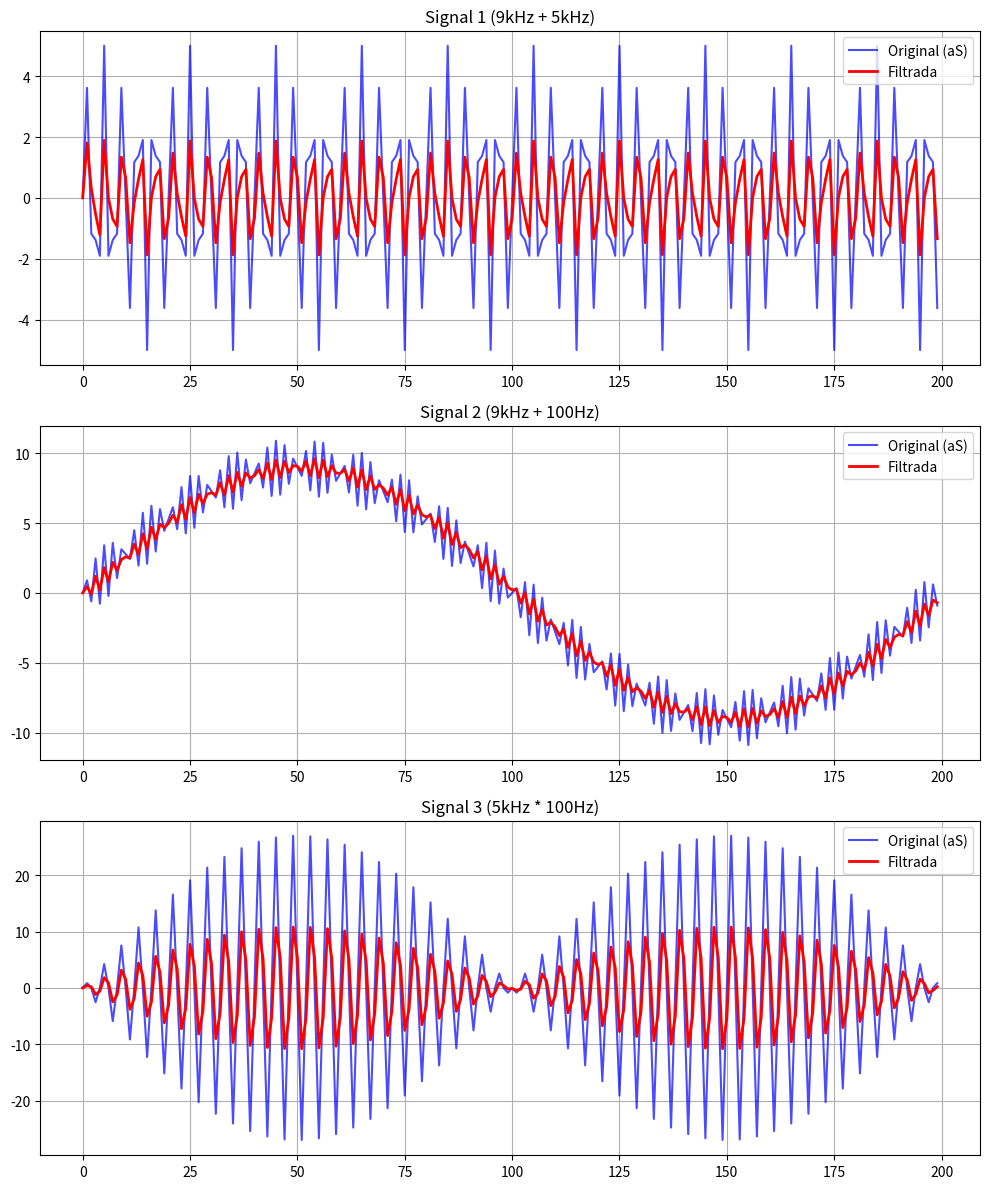

Write the Python code that produced this figure.
import numpy as np
import matplotlib.pyplot as plt

# Configuración de parámetros
FREQ_0 = 9000   # Frecuencia alta [cite: 88]
FREQ_1 = 5000   # Frecuencia media [cite: 88]
FREQ_2 = 100    # Frecuencia baja [cite: 88]
SAMPLE = 20000  # Número de muestras [cite: 89]
S_RATE = 20000.0 # Tasa de muestreo (Hz) 
nMAX = 20000

# 1. Generación de Ondas base
t = np.arange(SAMPLE)
aw = [
    2 * np.sin(2 * np.pi * FREQ_0 * t / S_RATE),
    3 * np.sin(2 * np.pi * FREQ_1 * t / S_RATE),
    9 * np.sin(2 * np.pi * FREQ_2 * t / S_RATE)
]

# 2. Composición de Señales (aS)
aS = [
    aw[0] + aw[1],          # Signal 1: Suma de frecuencias altas
    aw[0] + aw[2],          # Signal 2: Alta frecuencia + Baja frecuencia
    aw[1] * aw[2]           # Signal 3: Modulación (Multiplicación)
]

# 3. Función del Filtro Complementario
def Filter_Comp(av, nA):
    af = np.zeros(len(av))
    af[0] = av[0]
    for i in range(1, len(av)):
        # Ecuación: af[i] = nA * av[i] + (1 - nA) * af[i-1]
        af[i] = nA * av[i] + (1.0 - nA) * af[i-1]
    return af

# Aplicación del filtro con un factor alpha (nA) de 0.05 para suavizado fuerte
nA = 0.5
filtered_signals = [Filter_Comp(s, nA) for s in aS]

# 4. Graficación
fig, axs = plt.subplots(3, 1, figsize=(10, 12))
titles = ['Signal 1 (9kHz + 5kHz)', 'Signal 2 (9kHz + 100Hz)', 'Signal 3 (5kHz * 100Hz)']

for i in range(3):
    axs[i].plot(aS[i][:200], color='blue', label='Original (aS)', alpha=0.7)
    axs[i].plot(filtered_signals[i][:200], color='red', label='Filtrada', linewidth=2)
    axs[i].set_title(titles[i])
    axs[i].legend()
    axs[i].grid(True)

plt.tight_layout()
plt.show()
